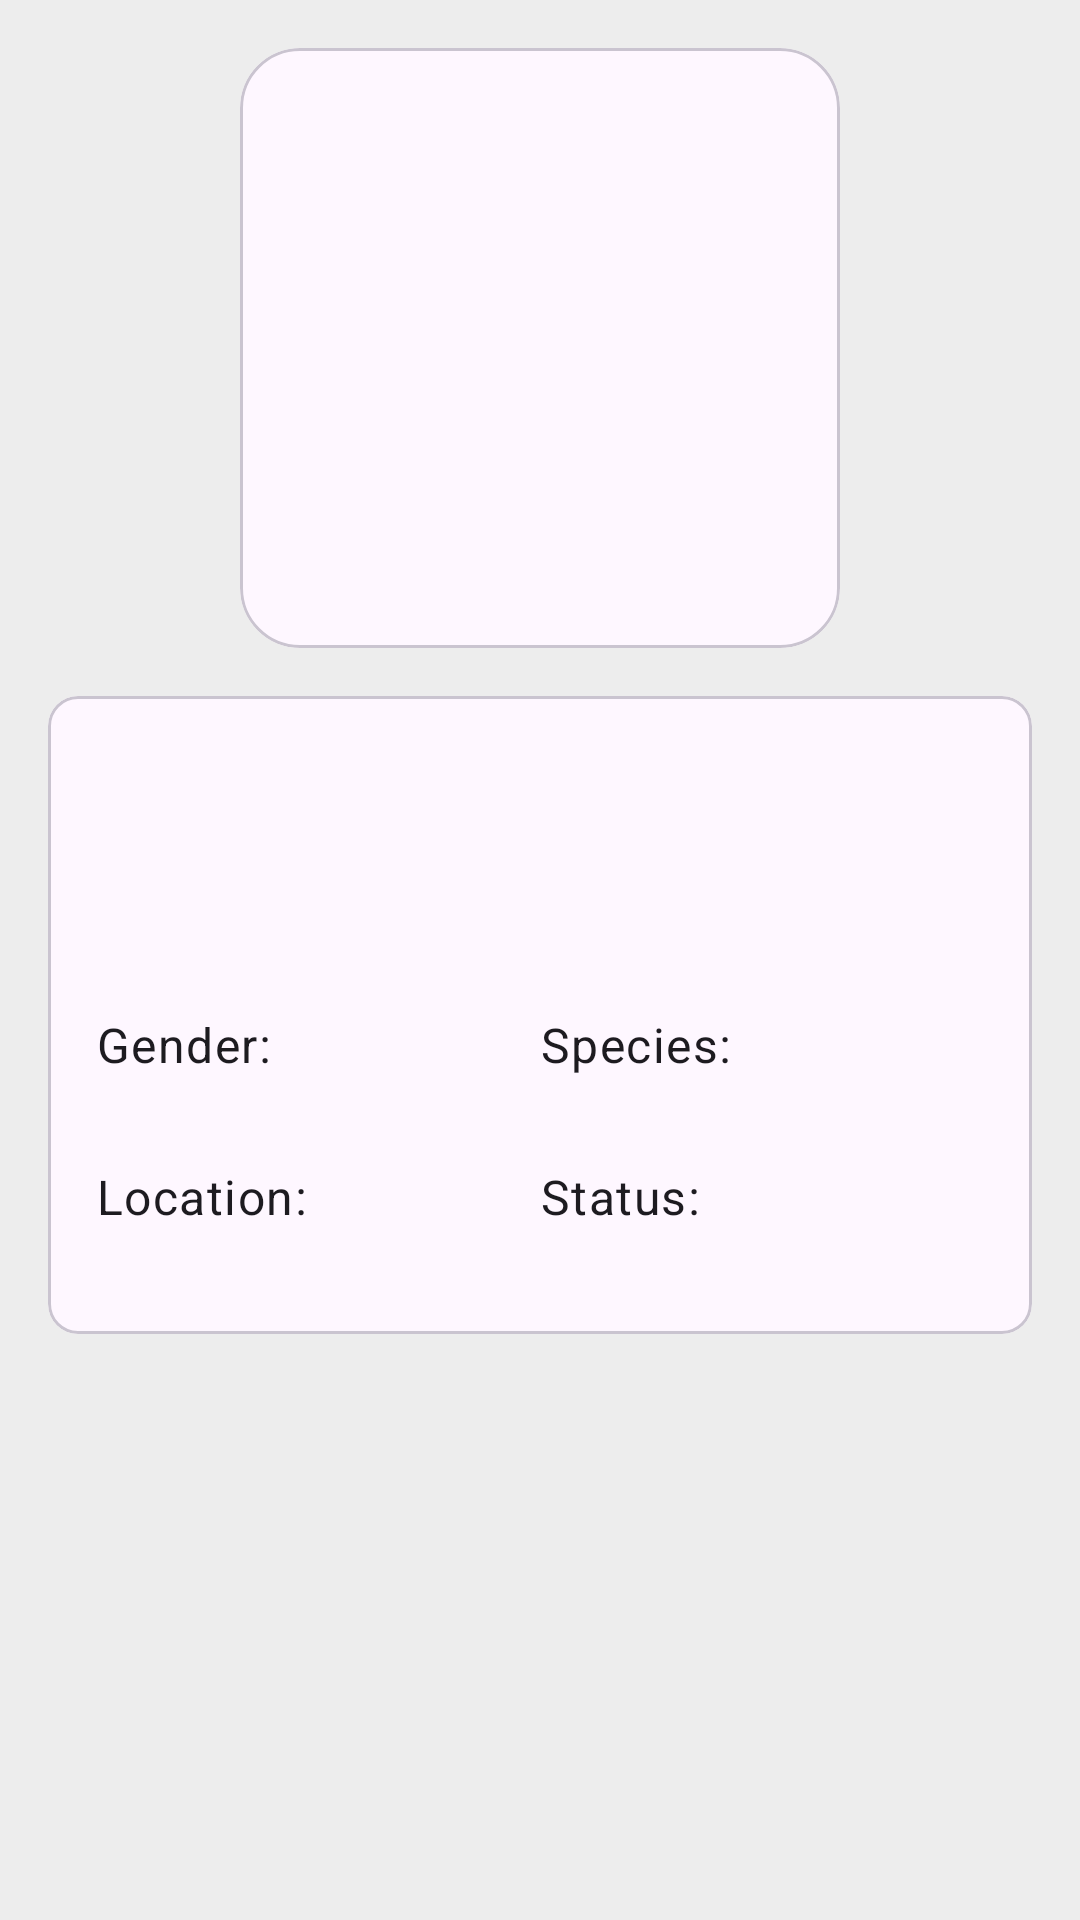

Android layout source for this screen:
<!-- AndroidManifest.xml: application theme Theme.RickAndMorty -->
<!-- res/layout/fragment_character_detail.xml -->
<?xml version="1.0" encoding="utf-8"?>
<androidx.constraintlayout.widget.ConstraintLayout xmlns:android="http://schemas.android.com/apk/res/android"
    xmlns:app="http://schemas.android.com/apk/res-auto"
    xmlns:tools="http://schemas.android.com/tools"
    android:id="@+id/rootView"
    android:layout_width="match_parent"
    android:layout_height="match_parent"
    android:background="#EDEDED">

    <com.google.android.material.card.MaterialCardView
        android:id="@+id/image_card_view"
        android:layout_width="wrap_content"
        android:layout_height="wrap_content"
        android:layout_marginTop="16dp"
        app:cardCornerRadius="20dp"
        app:layout_constraintEnd_toEndOf="parent"
        app:layout_constraintStart_toStartOf="parent"
        app:layout_constraintTop_toTopOf="parent">

        <androidx.appcompat.widget.AppCompatImageView
            android:id="@+id/imageViewCharacter"
            android:layout_width="200sp"
            android:layout_height="200dp"
            app:layout_constraintEnd_toEndOf="parent"
            app:layout_constraintStart_toStartOf="parent"
            app:layout_constraintTop_toTopOf="parent" />

    </com.google.android.material.card.MaterialCardView>

    <com.google.android.material.card.MaterialCardView
        android:id="@+id/cardViewImage"
        android:layout_width="match_parent"
        android:layout_height="wrap_content"
        android:layout_gravity="center"
        android:layout_marginStart="16dp"
        android:layout_marginTop="16dp"
        android:layout_marginEnd="16dp"
        android:elevation="3dp"
        app:cardCornerRadius="10dp"
        app:layout_constraintTop_toBottomOf="@+id/image_card_view">

        <androidx.constraintlayout.widget.ConstraintLayout
            android:id="@+id/constraint_description"
            android:layout_width="match_parent"
            android:layout_height="match_parent"
            android:padding="16dp">

            <com.google.android.material.textview.MaterialTextView
                android:id="@+id/textViewCharacterName"
                android:layout_width="match_parent"
                android:layout_height="wrap_content"
                android:gravity="center"
                android:paddingBottom="25dp"
                android:textAppearance="?attr/textAppearanceHeadline3"
                app:layout_constraintEnd_toEndOf="parent"
                app:layout_constraintStart_toStartOf="parent"
                app:layout_constraintTop_toTopOf="parent"
                tools:text="Character name" />

            <com.google.android.material.textview.MaterialTextView
                android:id="@+id/textViewGenderLabel"
                android:layout_width="0dp"
                android:layout_height="wrap_content"
                android:text="@string/character_gender_label"
                android:textAppearance="?attr/textAppearanceBody1"
                app:layout_constraintStart_toStartOf="parent"
                app:layout_constraintTop_toBottomOf="@+id/textViewCharacterName"
                app:layout_constraintWidth_percent=".5" />

            <com.google.android.material.textview.MaterialTextView
                android:id="@+id/textViewSpeciesLabel"
                android:layout_width="0dp"
                android:layout_height="wrap_content"
                android:text="@string/character_species_label"
                android:textAppearance="?attr/textAppearanceBody1"
                app:layout_constraintEnd_toEndOf="parent"
                app:layout_constraintTop_toBottomOf="@+id/textViewCharacterName"
                app:layout_constraintWidth_percent=".5" />

            <com.google.android.material.textview.MaterialTextView
                android:id="@+id/textViewGender"
                android:layout_width="0dp"
                android:layout_height="wrap_content"
                android:textAppearance="?attr/textAppearanceBody2"
                app:layout_constraintStart_toStartOf="parent"
                app:layout_constraintTop_toBottomOf="@+id/textViewGenderLabel"
                app:layout_constraintWidth_percent=".5"
                tools:text="Male" />

            <com.google.android.material.textview.MaterialTextView
                android:id="@+id/textViewSpecies"
                android:layout_width="0dp"
                android:layout_height="wrap_content"
                android:textAppearance="?attr/textAppearanceBody2"
                app:layout_constraintEnd_toEndOf="parent"
                app:layout_constraintTop_toBottomOf="@+id/textViewSpeciesLabel"
                app:layout_constraintWidth_percent=".5"
                tools:text="Human" />

            <com.google.android.material.textview.MaterialTextView
                android:id="@+id/textViewGenderLocationLabel"
                android:layout_width="0dp"
                android:layout_height="wrap_content"
                android:layout_marginTop="10dp"
                android:text="@string/character_location_label"
                android:textAppearance="?attr/textAppearanceBody1"
                app:layout_constraintStart_toStartOf="parent"
                app:layout_constraintTop_toBottomOf="@+id/textViewGender"
                app:layout_constraintWidth_percent=".5" />

            <com.google.android.material.textview.MaterialTextView
                android:id="@+id/textViewStatusLabel"
                android:layout_width="0dp"
                android:layout_height="wrap_content"
                android:layout_marginTop="10dp"
                android:text="@string/character_status_label"
                android:textAppearance="?attr/textAppearanceBody1"
                app:layout_constraintEnd_toEndOf="parent"
                app:layout_constraintTop_toBottomOf="@+id/textViewSpecies"
                app:layout_constraintWidth_percent=".5" />

            <com.google.android.material.textview.MaterialTextView
                android:id="@+id/textViewGenderLocation"
                android:layout_width="0dp"
                android:layout_height="wrap_content"
                android:textAppearance="?attr/textAppearanceBody2"
                app:layout_constraintStart_toStartOf="parent"
                app:layout_constraintTop_toBottomOf="@+id/textViewGenderLocationLabel"
                app:layout_constraintWidth_percent=".5"
                tools:text="Earth" />

            <com.google.android.material.textview.MaterialTextView
                android:id="@+id/textViewStatus"
                android:layout_width="0dp"
                android:layout_height="wrap_content"
                android:textAppearance="?attr/textAppearanceBody2"
                app:layout_constraintEnd_toEndOf="parent"
                app:layout_constraintTop_toBottomOf="@+id/textViewStatusLabel"
                app:layout_constraintWidth_percent=".5"
                tools:text="Alive" />

        </androidx.constraintlayout.widget.ConstraintLayout>

    </com.google.android.material.card.MaterialCardView>

    <ImageView
        android:id="@+id/favourite_image_view"
        android:layout_width="wrap_content"
        android:layout_height="wrap_content"
        android:padding="10dp"
        tools:src="@android:drawable/btn_star"
        app:layout_constraintBottom_toBottomOf="@id/image_card_view"
        app:layout_constraintEnd_toEndOf="@id/rootView"
        app:layout_constraintStart_toEndOf="@id/image_card_view"
        app:layout_constraintTop_toTopOf="@id/image_card_view"

        />


</androidx.constraintlayout.widget.ConstraintLayout>
<!-- resources referenced by this layout -->
<resources>
  <string name="character_gender_label">Gender:</string>
  <string name="character_location_label">Location:</string>
  <string name="character_species_label">Species:</string>
  <string name="character_status_label">Status:</string>
  <style name="Theme.RickAndMorty" parent="Base.Theme.RickAndMorty" />
  <style name="Base.Theme.RickAndMorty" parent="Theme.Material3.Light.NoActionBar">
          
          
      </style>
</resources>
